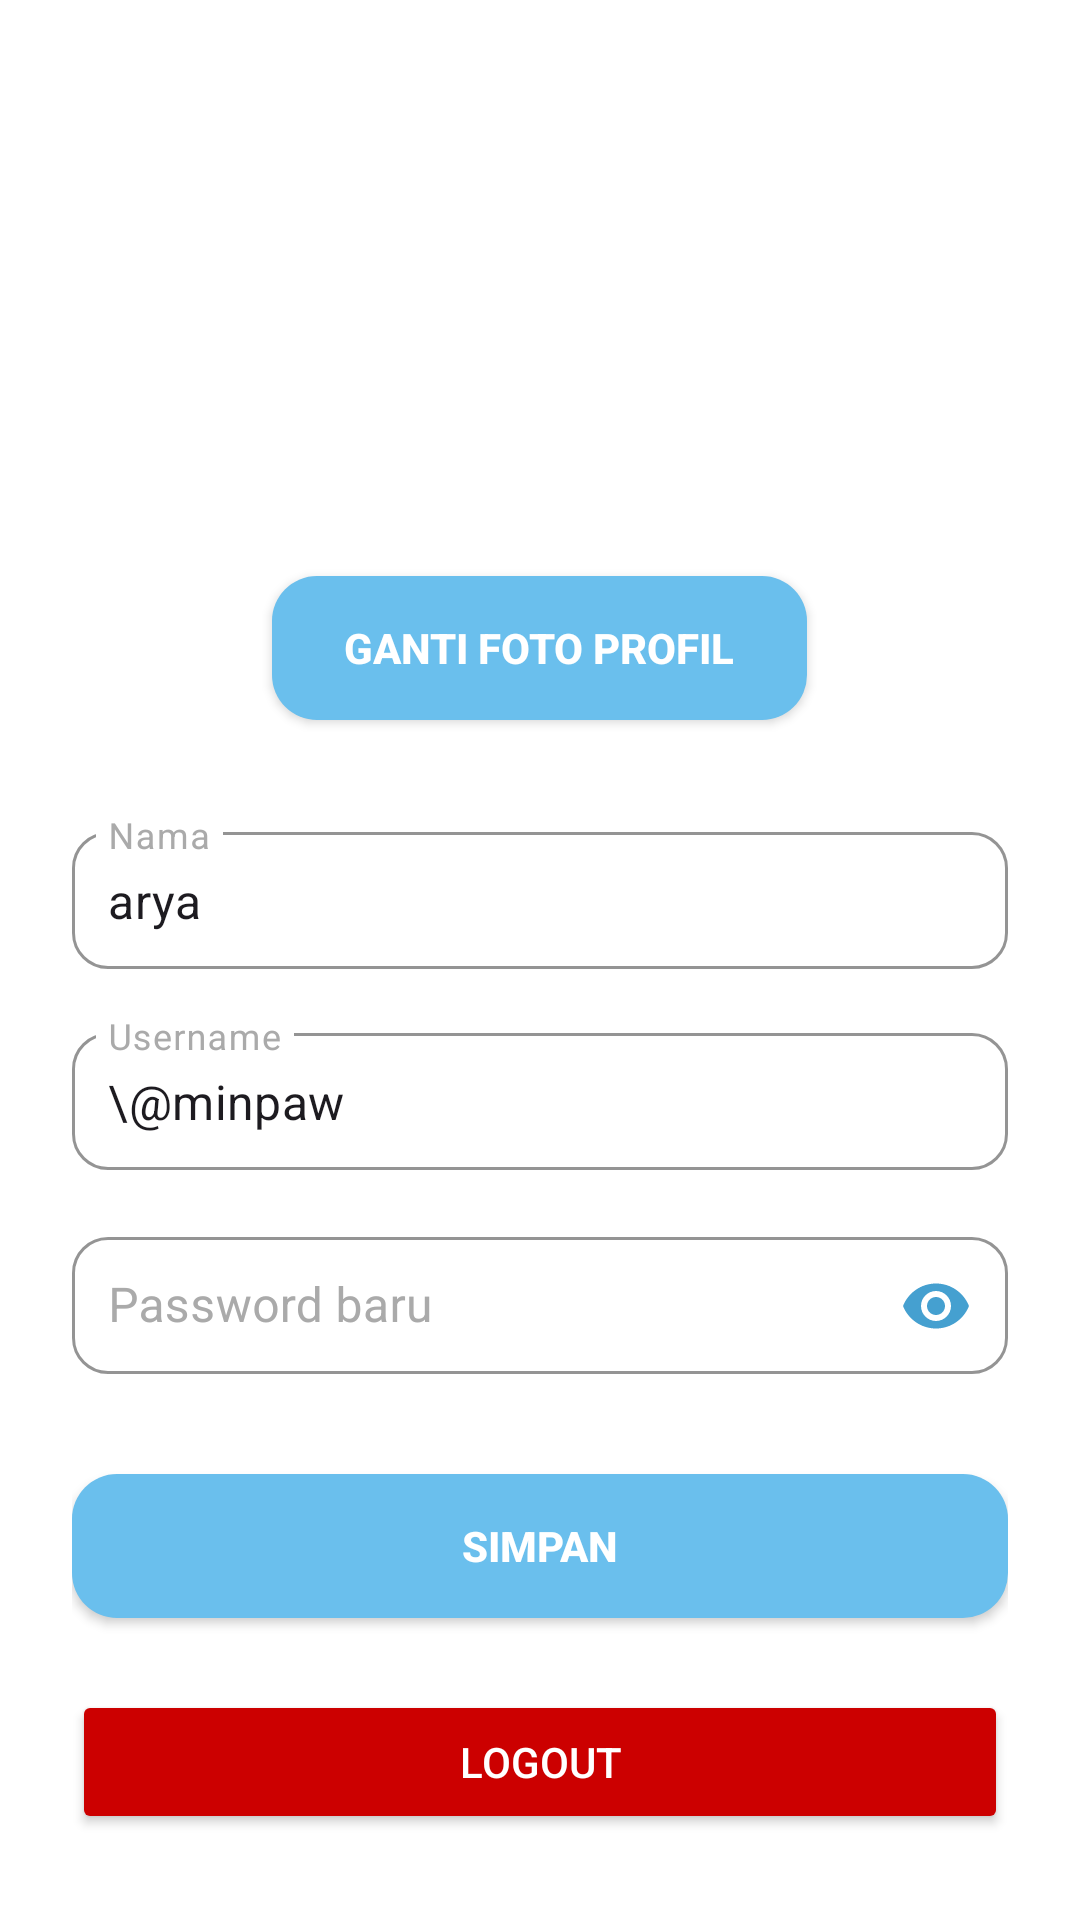

Here is an Android app screen rendered from its layout file. Give the layout XML and the strings, colors and styles it references.
<!-- AndroidManifest.xml: application theme Theme.PawPals -->
<!-- res/layout/fragment_profile.xml -->
<?xml version="1.0" encoding="utf-8"?>
<ScrollView xmlns:android="http://schemas.android.com/apk/res/android"
    xmlns:app="http://schemas.android.com/apk/res-auto"
    android:layout_width="match_parent"
    android:layout_height="match_parent"
    android:padding="24dp"
    android:background="@android:color/white">

    <LinearLayout
        android:orientation="vertical"
        android:layout_width="match_parent"
        android:layout_height="wrap_content"
        android:gravity="center_horizontal">

        <com.google.android.material.imageview.ShapeableImageView
            android:id="@+id/imgProfile"
            android:layout_width="120dp"
            android:layout_height="120dp"
            android:src="@drawable/ic_profile_placeholder"
            android:scaleType="centerCrop"
            android:background="@drawable/circle_background"
            android:padding="4dp"
            android:layout_marginTop="32dp"
            app:shapeAppearanceOverlay="@style/ShapeAppearanceOverlay.App.CornerSize50Percent"
            />

        <Button
            android:id="@+id/btnChangePic"
            android:layout_width="wrap_content"
            android:layout_height="wrap_content"
            android:text="@string/btn_ch_pic"
            android:background="@drawable/button_profile"
            android:layout_marginTop="16dp"
            android:textColor="@android:color/white"
            app:backgroundTint="@null"
            android:paddingHorizontal="24dp"
            android:paddingVertical="8dp"
            android:textStyle="bold"/>

        <com.google.android.material.textfield.TextInputLayout
            android:id="@+id/tilName"
            android:layout_width="match_parent"
            android:layout_height="wrap_content"
            android:layout_marginTop="32dp"
            android:layout_marginBottom="16dp"
            android:hint="@string/hint_name"
            style="@style/Widget.MaterialComponents.TextInputLayout.OutlinedBox.Dense"
            android:textColorHint="#AAAAAA"
            app:hintTextColor="#6ABFED"
            app:boxStrokeColor="#FFF87B"
            app:boxCornerRadiusTopStart="12dp"
            app:boxCornerRadiusTopEnd="12dp"
            app:boxCornerRadiusBottomStart="12dp"
            app:boxCornerRadiusBottomEnd="12dp">

            <com.google.android.material.textfield.TextInputEditText
                android:id="@+id/edtName"
                android:layout_width="match_parent"
                android:layout_height="wrap_content"
                android:inputType="textPersonName"
                android:padding="12dp"
                android:text="arya" />
        </com.google.android.material.textfield.TextInputLayout>

        <com.google.android.material.textfield.TextInputLayout
            android:id="@+id/tilUsername"
            android:layout_width="match_parent"
            android:layout_height="wrap_content"
            android:layout_marginBottom="16dp"
            android:hint="@string/hint_username"
            style="@style/Widget.MaterialComponents.TextInputLayout.OutlinedBox.Dense"
            android:textColorHint="#AAAAAA"
            app:hintTextColor="#6ABFED"
            app:boxStrokeColor="#FFF87B"
            app:boxCornerRadiusTopStart="12dp"
            app:boxCornerRadiusTopEnd="12dp"
            app:boxCornerRadiusBottomStart="12dp"
            app:boxCornerRadiusBottomEnd="12dp">

            <com.google.android.material.textfield.TextInputEditText
                android:id="@+id/edtUsername"
                android:layout_width="match_parent"
                android:layout_height="wrap_content"
                android:inputType="text"
                android:padding="12dp"

                android:text="\@minpaw" />
        </com.google.android.material.textfield.TextInputLayout>

        <com.google.android.material.textfield.TextInputLayout
            android:id="@+id/tilPassword"
            android:layout_width="match_parent"
            android:layout_height="wrap_content"
            android:layout_marginBottom="32dp"
            android:hint="@string/hint_new_pw"
            style="@style/Widget.MaterialComponents.TextInputLayout.OutlinedBox.Dense"
            android:textColorHint="#AAAAAA"
            app:hintTextColor="#6ABFED"
            app:boxStrokeColor="#FFF87B"
            app:boxCornerRadiusTopStart="12dp"
            app:boxCornerRadiusTopEnd="12dp"
            app:boxCornerRadiusBottomStart="12dp"
            app:boxCornerRadiusBottomEnd="12dp"
            app:endIconMode="password_toggle"
            app:endIconTint="#45A0D0">

            <com.google.android.material.textfield.TextInputEditText
                android:id="@+id/edtPassword"
                android:layout_width="match_parent"
                android:layout_height="wrap_content"
                android:inputType="textPassword"
                android:padding="12dp"/>
        </com.google.android.material.textfield.TextInputLayout>

        <Button
            android:id="@+id/btnSave"
            android:layout_width="match_parent"
            android:layout_height="wrap_content"
            android:text="@string/btn_save"
            android:background="@drawable/button_profile"
            android:textColor="@android:color/white"
            android:paddingVertical="12dp"
            android:layout_marginBottom="16dp"
            android:textStyle="bold"
            app:backgroundTint="@null"/>

        <Button
            android:id="@+id/btnLogout"
            android:layout_width="match_parent"
            android:layout_height="wrap_content"
            android:text="Logout"
            android:layout_marginTop="8dp"
            android:backgroundTint="@android:color/holo_red_dark"
            android:textColor="@android:color/white"/>
    </LinearLayout>
</ScrollView>
<!-- resources referenced by this layout -->
<resources>
  <!-- drawable button_profile (drawable) -->
  <?xml version="1.0" encoding="utf-8"?>
  <selector xmlns:android="http://schemas.android.com/apk/res/android">
      <item android:state_pressed="true" android:drawable="@drawable/button_profile_pressed" />
      <item android:state_focused="true" android:drawable="@drawable/button_profile_pressed" />
  
      <item android:drawable="@drawable/button_profile_normal" />
  </selector>
  <string name="btn_ch_pic">Ganti Foto Profil</string>
  <string name="btn_save">Simpan</string>
  <string name="hint_name">Nama</string>
  <string name="hint_new_pw">Password baru</string>
  <string name="hint_username">Username</string>
  <style name="ShapeAppearanceOverlay.App.CornerSize50Percent" parent="">
          <item name="cornerFamily">rounded</item>
          <item name="cornerSize">50%</item>
      </style>
  <style name="Theme.PawPals" parent="Theme.MaterialComponents.DayNight.NoActionBar">
          <item name="colorPrimary">@color/blue_bright</item>
          <item name="colorPrimaryVariant">@color/blue_light</item>
          <item name="colorOnPrimary">@color/white</item>
          <item name="android:textColor">@color/text_dark</item>
          <item name="materialButtonStyle">@style/Widget.MaterialComponents.Button</item>
      </style>
  <!-- drawable button_profile_pressed (drawable) -->
  <?xml version="1.0" encoding="utf-8"?>
  <shape xmlns:android="http://schemas.android.com/apk/res/android"
      android:shape="rectangle">
  
      <solid android:color="#6ABFED" />
  
      <stroke
          android:width="3dp"
          android:color="#FFF87B" />
  
      <corners android:radius="15dp" />
  
  </shape>
  <!-- drawable button_profile_normal (drawable) -->
  <?xml version="1.0" encoding="utf-8"?>
  <shape xmlns:android="http://schemas.android.com/apk/res/android"
      android:shape="rectangle">
  
      <solid android:color="#6ABFED" />
      <corners android:radius="15dp" />
  
  </shape>
  <color name="blue_bright">#04CBFC</color>
  <color name="blue_light">#42DEFE</color>
  <color name="white">#FFFFFF</color>
  <color name="text_dark">#333333</color>
</resources>
